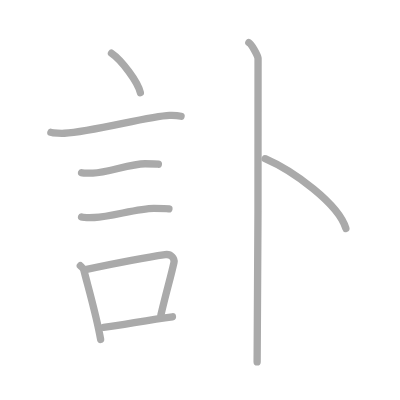
t = 0.00 s
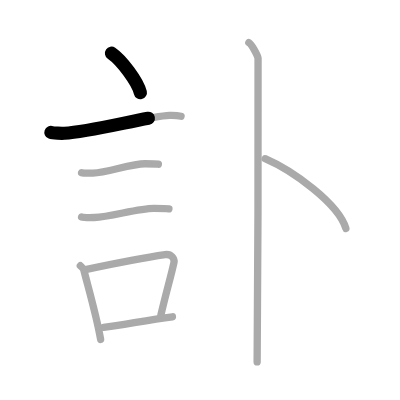
t = 1.75 s
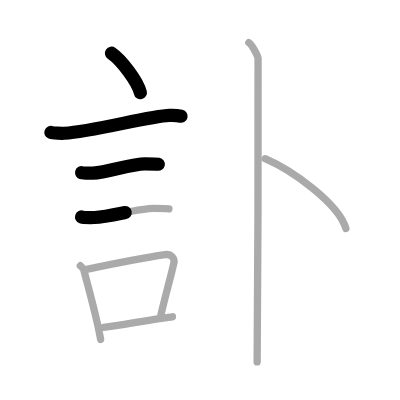
t = 3.50 s
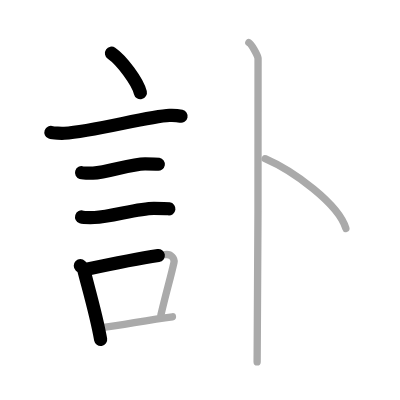
t = 5.50 s
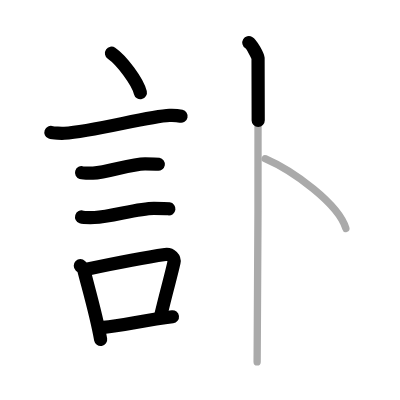
t = 7.25 s
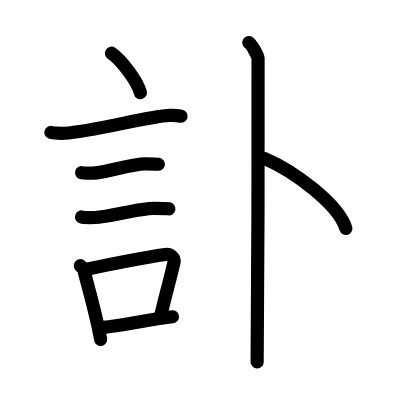
t = 9.00 s

The animated SVG that drew these frames (rendered in a browser with its animation timeline set to each time). Animation: 9 SMIL elements (animate=9); one cycle of 9.00 s.

<?xml version="1.0" standalone="no"?>
<!DOCTYPE svg PUBLIC "-//W3C//DTD SVG 1.1//EN"   "http://www.w3.org/Graphics/SVG/1.1/DTD/svg11.dtd">
<svg width="400px" height="400px"  version="1.1" xmlns="http://www.w3.org/2000/svg">
  <defs>
    <marker id="Triangle" viewBox="0 0 10 10" refX="0" refY="5" markerUnits="strokeWidth" markerWidth="3" style="stroke-opacity:0%;fill:#aaaaaa;" markerHeight="2" orient="auto">
      <path d="M 0 0 L 10 5 L 0 10 z" />
    </marker>
    
    <marker id="Arrow" viewBox="0 0 10 10" refX="5" refY="5" markerUnits="strokeWidth" markerWidth="1.8" style="stroke-opacity:0%;fill:#770000;" markerHeight="2" orient="auto">
      <path d="M 0 4 L 6 4 L 4 1 L 10 5 L 4 9 L 6 6 L 0 6 z" />
        <circle cx="5" cy="5" r="5" />
      </marker>
    
    <marker id="TriangleRed" viewBox="0 0 10 10" refX="0" refY="5" markerUnits="strokeWidth" markerWidth="3" style="stroke-opacity:0%;fill:#CC0000;" markerHeight="2" orient="auto">
      <path d="M 0 0 L 10 5 L 0 10 z" />
    </marker>
    
    <marker id="ArrowRed" viewBox="0 0 10 10" refX="5" refY="5" markerUnits="strokeWidth" markerWidth="1.8" style="stroke-opacity:0%;fill:#CC0000;" markerHeight="2" orient="auto">
      <path d="M 0 4 L 6 4 L 4 1 L 10 5 L 4 9 L 6 6 L 0 6 z" />
        <circle cx="5" cy="5" r="5" />
      </marker>
    
  </defs>
  
  <path style="fill:#ffffff; fill-opacity:100%; fill-rule:evenodd; stroke-width:0;" d="M 0 0 L 400px 0 L 400px 400px L 0 400px L 0 0" />

  <g transform="scale(3.6697247706422 3.6697247706422)">
<path style="fill:none; fill-opacity:0%; fill-rule:evenodd; stroke:#aaaaaa; stroke-opacity:100%; stroke-width: 1.5pt; stroke-linejoin:round; stroke-linecap:round;" d="M30.38 14.5c2.78 1.9 7.18 7.8 7.87 10.75"></path>
<path style="fill:none; fill-opacity:0%; fill-rule:evenodd; stroke:#aaaaaa; stroke-opacity:100%; stroke-width: 1.5pt; stroke-linejoin:round; stroke-linecap:round;" d="M13.87 36.08c0.63 0.23 3.04 0.27 3.67 0.23c7.8-0.42 22.97-4.67 28.64-4.87c1.05-0.04 2.64 0.11 3.16 0.23"></path>
<path style="fill:none; fill-opacity:0%; fill-rule:evenodd; stroke:#aaaaaa; stroke-opacity:100%; stroke-width: 1.5pt; stroke-linejoin:round; stroke-linecap:round;" d="M22.23 47.06c0.38 0.12 2.71 0.13 3.1 0.12c3.97-0.14 10.3-2.56 14.21-2.55c0.63 0 3.29 0.06 3.61 0.12"></path>
<path style="fill:none; fill-opacity:0%; fill-rule:evenodd; stroke:#aaaaaa; stroke-opacity:100%; stroke-width: 1.5pt; stroke-linejoin:round; stroke-linecap:round;" d="M22.23 59.13c0.43 0.14 3.07 0.15 3.5 0.14c4.49-0.16 11.8-2.5 16.22-2.49c0.72 0 3.72 0.07 4.08 0.13"></path>
<path style="fill:none; fill-opacity:0%; fill-rule:evenodd; stroke:#aaaaaa; stroke-opacity:100%; stroke-width: 1.5pt; stroke-linejoin:round; stroke-linecap:round;" d="M21.89 72.41c0.38 0.38 0.82 0.68 0.95 1.17c1.09 4.36 3.48 12.52 4.58 18.92"></path>
<path style="fill:none; fill-opacity:0%; fill-rule:evenodd; stroke:#aaaaaa; stroke-opacity:100%; stroke-width: 1.5pt; stroke-linejoin:round; stroke-linecap:round;" d="M23.28 73.46c9.22-1.96 15.19-3.16 21.73-4.09c1.64-0.23 2.63 1.07 2.4 2.14c-0.98 4.4-1.83 6.95-3.56 14.27"></path>
<path style="fill:none; fill-opacity:0%; fill-rule:evenodd; stroke:#aaaaaa; stroke-opacity:100%; stroke-width: 1.5pt; stroke-linejoin:round; stroke-linecap:round;" d="M28.21 89.21c5.29-0.56 11.52-2.03 18.78-2.89"></path>
<path style="fill:none; fill-opacity:0%; fill-rule:evenodd; stroke:#aaaaaa; stroke-opacity:100%; stroke-width: 1.5pt; stroke-linejoin:round; stroke-linecap:round;" d="M67.81 11.63c0.76 0.45 2.36 3.35 2.51 4.25c0.15 0.9-0.1 77.15-0.25 82.75"></path>
<path style="fill:none; fill-opacity:0%; fill-rule:evenodd; stroke:#aaaaaa; stroke-opacity:100%; stroke-width: 1.5pt; stroke-linejoin:round; stroke-linecap:round;" d="M72.25 43.25c7.76 3.35 19.95 12.28 22 19"></path>

<path style="fill:none; fill-opacity:0%; fill-rule:evenodd; stroke:#000000; stroke-opacity:100%; stroke-width: 2.7pt; stroke-linejoin:round; stroke-linecap:round;" d="M30.38 14.5c2.78 1.9 7.18 7.8 7.87 10.75" pathLength="100" stroke-dashoffset="100" stroke-dasharray="100 105"><animate id="dashAnim1" attributeName="stroke-dashoffset" from="100" to="0" dur="1s" calcMode="linear" fill="freeze"/></path>
<path style="fill:none; fill-opacity:0%; fill-rule:evenodd; stroke:#000000; stroke-opacity:100%; stroke-width: 2.7pt; stroke-linejoin:round; stroke-linecap:round;" d="M13.87 36.08c0.63 0.23 3.04 0.27 3.67 0.23c7.8-0.42 22.97-4.67 28.64-4.87c1.05-0.04 2.64 0.11 3.16 0.23" pathLength="100" stroke-dashoffset="100" stroke-dasharray="100 105"><animate id="dashAnim2" attributeName="stroke-dashoffset" from="100" to="0" dur="1s" calcMode="linear" begin="dashAnim1.end" fill="freeze"/></path>
<path style="fill:none; fill-opacity:0%; fill-rule:evenodd; stroke:#000000; stroke-opacity:100%; stroke-width: 2.7pt; stroke-linejoin:round; stroke-linecap:round;" d="M22.23 47.06c0.38 0.12 2.71 0.13 3.1 0.12c3.97-0.14 10.3-2.56 14.21-2.55c0.63 0 3.29 0.06 3.61 0.12" pathLength="100" stroke-dashoffset="100" stroke-dasharray="100 105"><animate id="dashAnim3" attributeName="stroke-dashoffset" from="100" to="0" dur="1s" calcMode="linear" begin="dashAnim2.end" fill="freeze"/></path>
<path style="fill:none; fill-opacity:0%; fill-rule:evenodd; stroke:#000000; stroke-opacity:100%; stroke-width: 2.7pt; stroke-linejoin:round; stroke-linecap:round;" d="M22.23 59.13c0.43 0.14 3.07 0.15 3.5 0.14c4.49-0.16 11.8-2.5 16.22-2.49c0.72 0 3.72 0.07 4.08 0.13" pathLength="100" stroke-dashoffset="100" stroke-dasharray="100 105"><animate id="dashAnim4" attributeName="stroke-dashoffset" from="100" to="0" dur="1s" calcMode="linear" begin="dashAnim3.end" fill="freeze"/></path>
<path style="fill:none; fill-opacity:0%; fill-rule:evenodd; stroke:#000000; stroke-opacity:100%; stroke-width: 2.7pt; stroke-linejoin:round; stroke-linecap:round;" d="M21.89 72.41c0.38 0.38 0.82 0.68 0.95 1.17c1.09 4.36 3.48 12.52 4.58 18.92" pathLength="100" stroke-dashoffset="100" stroke-dasharray="100 105"><animate id="dashAnim5" attributeName="stroke-dashoffset" from="100" to="0" dur="1s" calcMode="linear" begin="dashAnim4.end" fill="freeze"/></path>
<path style="fill:none; fill-opacity:0%; fill-rule:evenodd; stroke:#000000; stroke-opacity:100%; stroke-width: 2.7pt; stroke-linejoin:round; stroke-linecap:round;" d="M23.28 73.46c9.22-1.96 15.19-3.16 21.73-4.09c1.64-0.23 2.63 1.07 2.4 2.14c-0.98 4.4-1.83 6.95-3.56 14.27" pathLength="100" stroke-dashoffset="100" stroke-dasharray="100 105"><animate id="dashAnim6" attributeName="stroke-dashoffset" from="100" to="0" dur="1s" calcMode="linear" begin="dashAnim5.end" fill="freeze"/></path>
<path style="fill:none; fill-opacity:0%; fill-rule:evenodd; stroke:#000000; stroke-opacity:100%; stroke-width: 2.7pt; stroke-linejoin:round; stroke-linecap:round;" d="M28.21 89.21c5.29-0.56 11.52-2.03 18.78-2.89" pathLength="100" stroke-dashoffset="100" stroke-dasharray="100 105"><animate id="dashAnim7" attributeName="stroke-dashoffset" from="100" to="0" dur="1s" calcMode="linear" begin="dashAnim6.end" fill="freeze"/></path>
<path style="fill:none; fill-opacity:0%; fill-rule:evenodd; stroke:#000000; stroke-opacity:100%; stroke-width: 2.7pt; stroke-linejoin:round; stroke-linecap:round;" d="M67.81 11.63c0.76 0.45 2.36 3.35 2.51 4.25c0.15 0.9-0.1 77.15-0.25 82.75" pathLength="100" stroke-dashoffset="100" stroke-dasharray="100 105"><animate id="dashAnim8" attributeName="stroke-dashoffset" from="100" to="0" dur="1s" calcMode="linear" begin="dashAnim7.end" fill="freeze"/></path>
<path style="fill:none; fill-opacity:0%; fill-rule:evenodd; stroke:#000000; stroke-opacity:100%; stroke-width: 2.7pt; stroke-linejoin:round; stroke-linecap:round;" d="M72.25 43.25c7.76 3.35 19.95 12.28 22 19" pathLength="100" stroke-dashoffset="100" stroke-dasharray="100 105"><animate id="dashAnim9" attributeName="stroke-dashoffset" from="100" to="0" dur="1s" calcMode="linear" begin="dashAnim8.end" fill="freeze"/></path>

</g>

</svg>  
          
